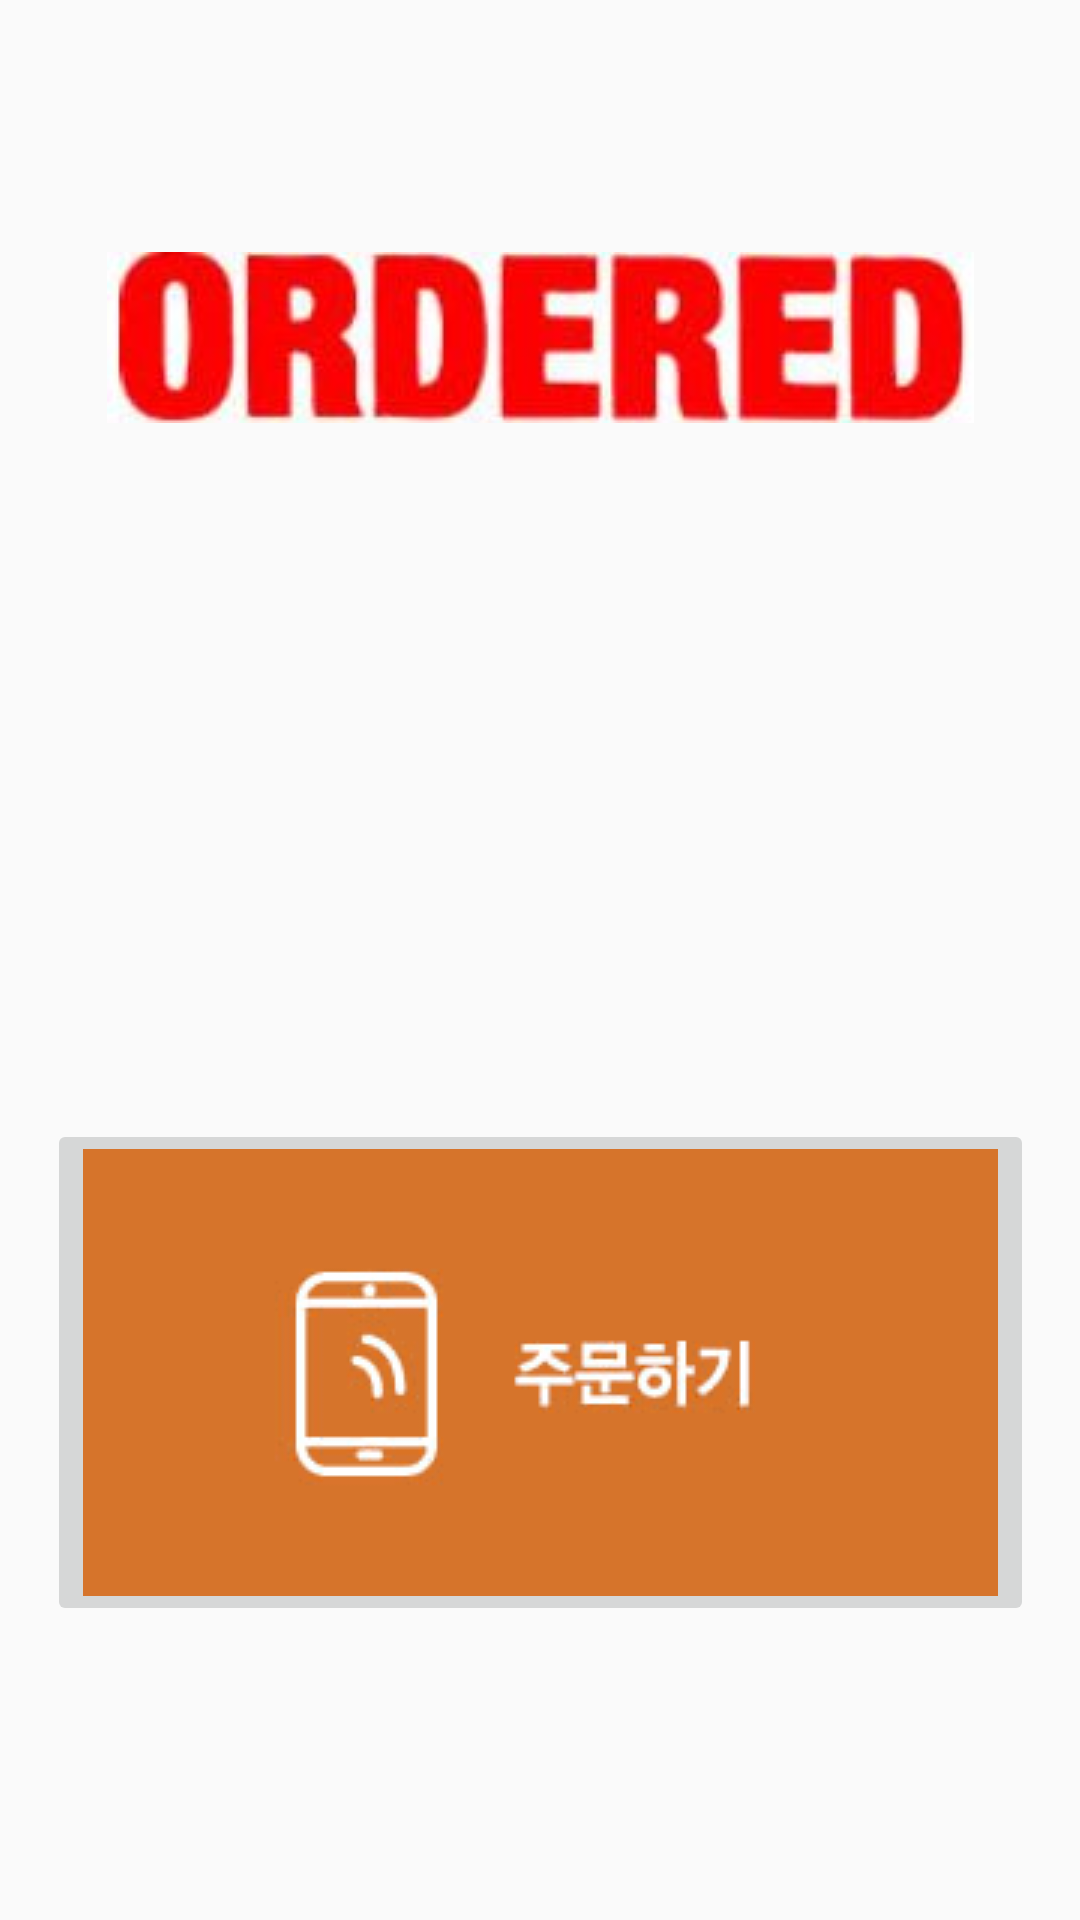

Layout XML and referenced resources for this Android screen:
<!-- AndroidManifest.xml: application theme Theme.AppCompat.Light.NoActionBar -->
<!-- res/layout/activity_main.xml -->
<?xml version="1.0" encoding="utf-8"?>
<androidx.constraintlayout.widget.ConstraintLayout xmlns:android="http://schemas.android.com/apk/res/android"
    xmlns:app="http://schemas.android.com/apk/res-auto"
    xmlns:tools="http://schemas.android.com/tools"
    android:layout_width="match_parent"
    android:layout_height="match_parent"
    tools:context=".MainActivity">

    <ImageButton
        android:id="@+id/scanQR"
        android:layout_width="wrap_content"
        android:layout_height="wrap_content"
        android:src = "@drawable/order"
        app:layout_constraintBottom_toBottomOf="parent"
        app:layout_constraintEnd_toEndOf="parent"
        app:layout_constraintStart_toStartOf="parent"
        app:layout_constraintTop_toTopOf="parent"
        app:layout_constraintVertical_bias="0.792" />

    <ImageView
        android:id="@+id/imageView"
        android:layout_width="wrap_content"
        android:layout_height="wrap_content"
        android:layout_marginTop="84dp"
        android:src = "@drawable/ordered"
        app:layout_constraintBottom_toTopOf="@+id/scanQR"
        app:layout_constraintEnd_toEndOf="parent"
        app:layout_constraintStart_toStartOf="parent"
        app:layout_constraintTop_toTopOf="parent"
        app:layout_constraintVertical_bias="0.0" />
</androidx.constraintlayout.widget.ConstraintLayout>
<!-- resources referenced by this layout -->
<resources>
  <!-- drawable order: png bitmap (drawable, 3761 bytes) -->
  <!-- drawable ordered: jpg bitmap (drawable, 13051 bytes) -->
</resources>
